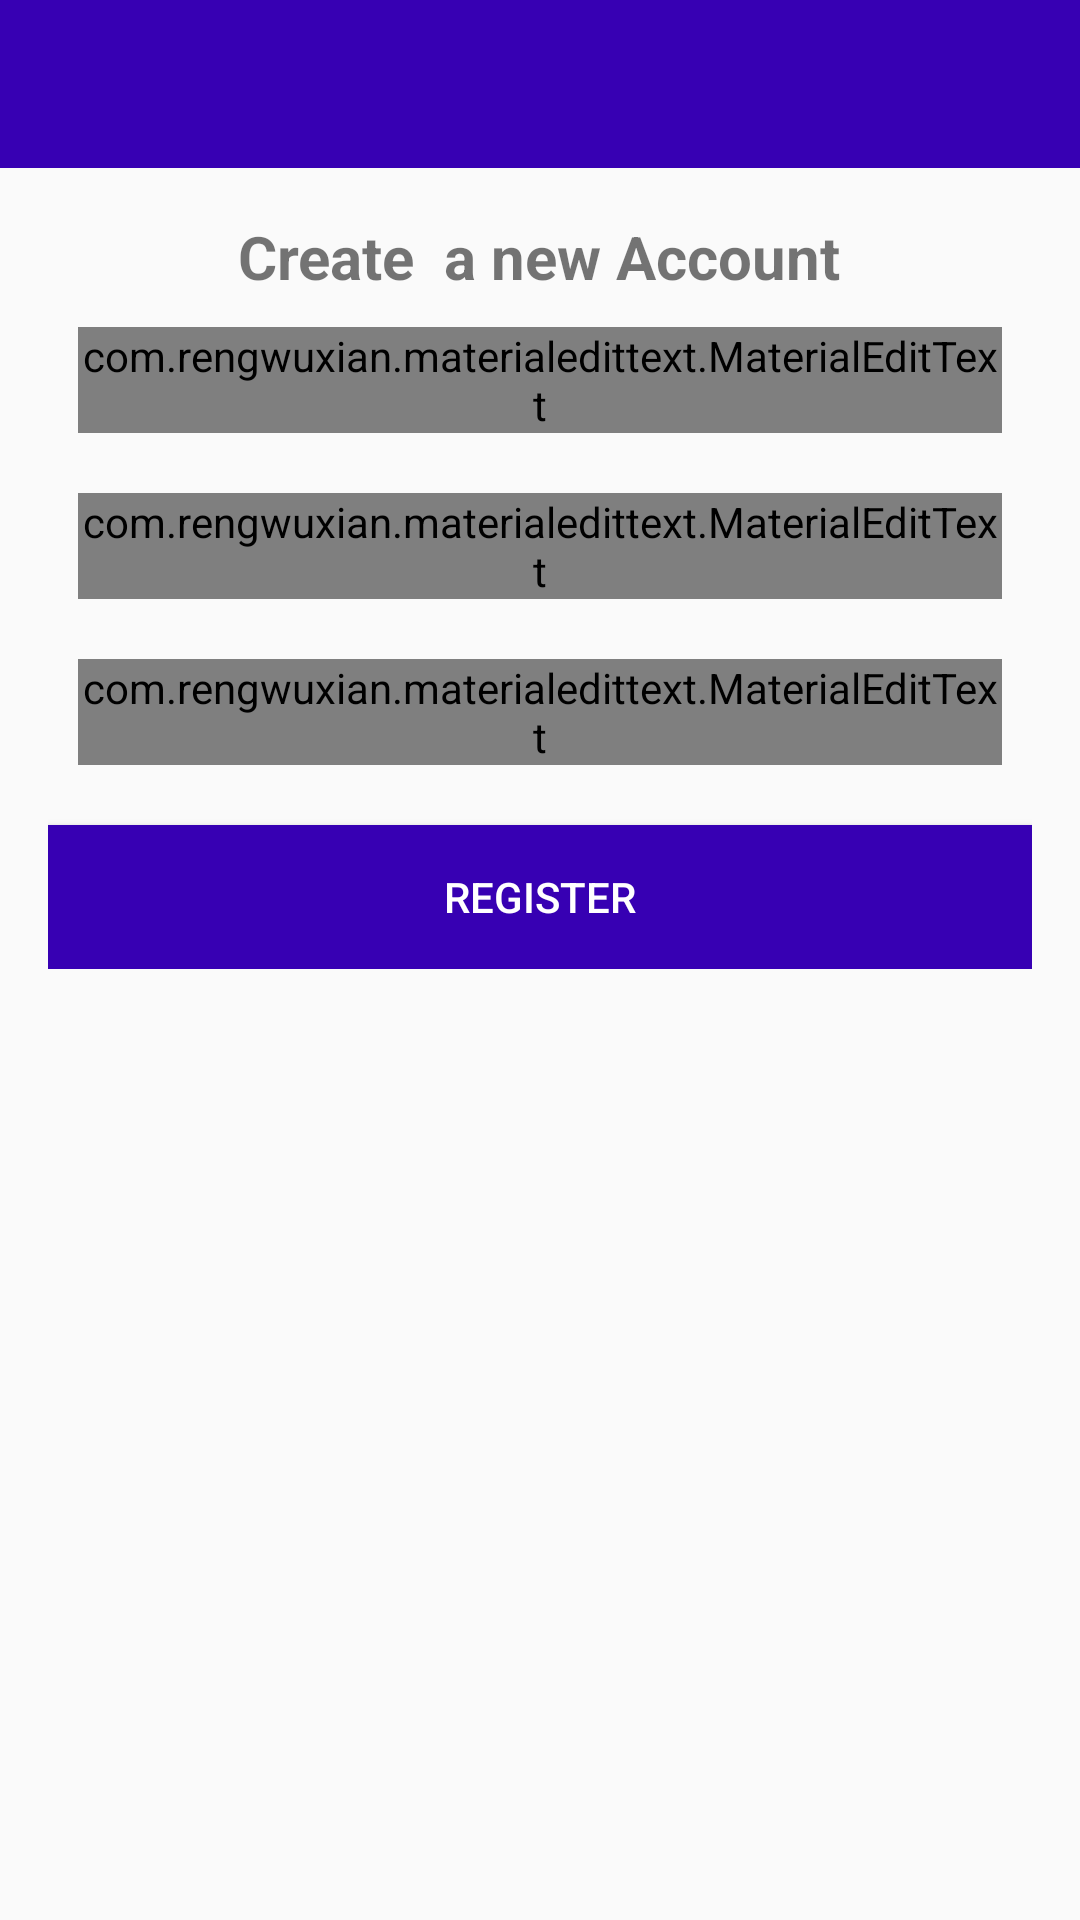

Reconstruct the res/layout file that produces this screen, plus the resources it refers to.
<!-- AndroidManifest.xml: application theme AppTheme -->
<!-- res/layout/activity_registration.xml -->
<?xml version="1.0" encoding="utf-8"?>
<RelativeLayout xmlns:android="http://schemas.android.com/apk/res/android"
    xmlns:app="http://schemas.android.com/apk/res-auto"
    xmlns:tools="http://schemas.android.com/tools"
    android:layout_width="match_parent"
    android:layout_height="match_parent"
    tools:context=".RegistrationActivity">

    <include
        android:id="@+id/toolBar"
        layout="@layout/bar_layout"/>
    <LinearLayout
        android:layout_width="match_parent"
        android:layout_height="wrap_content"
        android:orientation="vertical"
        android:gravity="center_horizontal"
        android:layout_below="@+id/toolBar"
        android:padding="16dp">
        
        <TextView
            android:layout_width="wrap_content"
            android:layout_height="wrap_content"
            android:text="Create  a new Account"
            android:textSize="20dp"
            android:textStyle="bold"/>



        <com.rengwuxian.materialedittext.MaterialEditText
            android:layout_width="match_parent"
            android:layout_height="wrap_content"
            android:id="@+id/username"
            android:layout_margin="10dp"
            app:met_floatingLabel="normal"
            android:hint="Username"/>
        <com.rengwuxian.materialedittext.MaterialEditText
            android:layout_width="match_parent"
            android:layout_height="wrap_content"
            android:id="@+id/email"
            android:layout_margin="10dp"
            app:met_floatingLabel="normal"
            android:hint="Email"
            android:inputType="textEmailAddress"/>
        <com.rengwuxian.materialedittext.MaterialEditText
            android:layout_width="match_parent"
            android:layout_height="wrap_content"
            android:id="@+id/password"
            android:layout_margin="10dp"
            app:met_floatingLabel="normal"
            android:hint="Password"
            android:inputType="textPassword"/>
        <Button
            android:layout_width="match_parent"
            android:layout_height="wrap_content"
            android:text="register"
            android:id="@+id/btnRegister"
            android:background="@color/colorPrimaryDark"
            android:textColor="#ffff"
            android:layout_marginTop="10dp"/>
    </LinearLayout>
    



</RelativeLayout>
<!-- res/layout/bar_layout.xml (included above) -->
<?xml version="1.0" encoding="utf-8"?>
<androidx.appcompat.widget.Toolbar xmlns:android="http://schemas.android.com/apk/res/android"
    android:layout_width="match_parent"
    android:layout_height="wrap_content"
    xmlns:app="http://schemas.android.com/apk/res-auto"
    android:id="@+id/toolBar"
    android:background="@color/colorPrimaryDark"
    android:theme="@style/ThemeOverlay.AppCompat.Dark.ActionBar"
    app:popupTheme="@style/MenuStyle">

</androidx.appcompat.widget.Toolbar>
<!-- resources referenced by this layout -->
<resources>
  <style name="MenuStyle" parent="Theme.AppCompat.Light">
          
          <item name="android:background">@android:color/white</item>
          
      </style>
  <style name="AppTheme" parent="Theme.AppCompat.Light.NoActionBar">
          
          <item name="colorPrimary">@color/colorPrimary</item>
          <item name="colorPrimaryDark">@color/colorPrimaryDark</item>
          <item name="colorAccent">@color/colorAccent</item>
      </style>
  <!-- not gathered from this repository: default colours our renderer supplied (Android Studio template values) -->
  <color name="colorPrimary">#FF6200EE</color>
  <color name="colorPrimaryDark">#FF3700B3</color>
  <color name="colorAccent">#FF03DAC5</color>
</resources>
